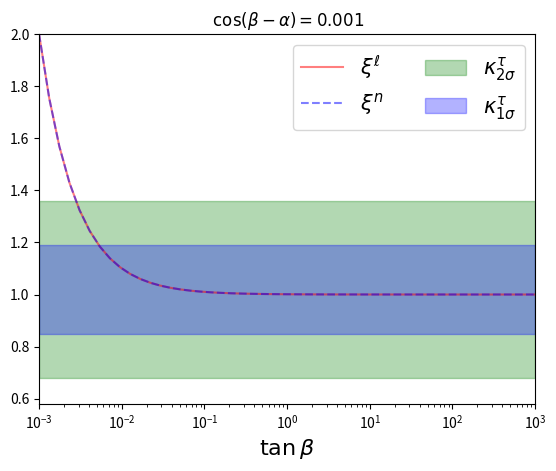
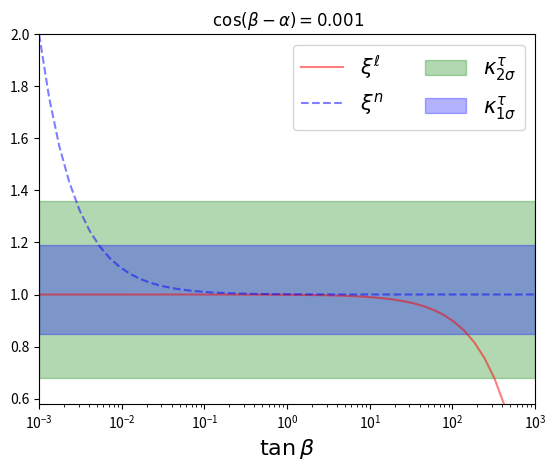
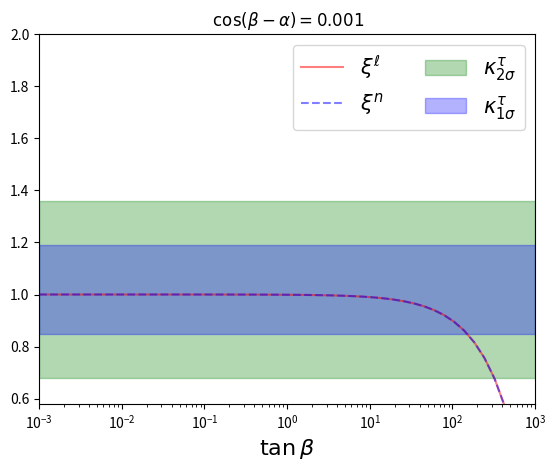
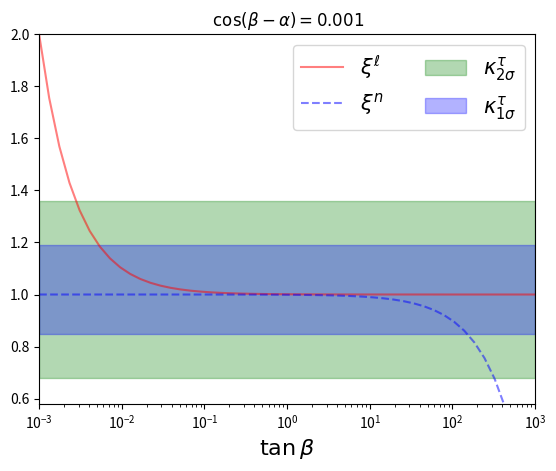

These charts were generated, in order, by the following Python code:
# Definitions od the Common factoras and xi factors for diferents 2HDM
from sympy import sin, cos, tan, cot, acos, atan, symbols, lambdify, solve

kappaTau1=1.01
kappaTauSUP1sig=1.02+0.17
kappaTauINF1sig=1.02-0.17
kappaTauSUP2sig=1.36
kappaTauINF2sig=0.68



class Coeff_Higgs_model():
    
    def __init__(self,Xi_phi,etaphi,rhophi,
        Dphi, xi_lphi, xi_nphi, 
        xi_lA, xi_nA,name):

        self.Xi_phi = Xi_phi
        self.etaphi = etaphi
        self.rhophi = rhophi
        self.Dphi = Dphi
        self.xi_lphi = xi_lphi
        self.xi_nphi = xi_nphi
        self.xi_lA = xi_lA
        self.xi_nA = xi_nA
        self.name = name

    def cotas_tb_kappa_tau(self,cab_val):

        xi_lphi = self.xi_lphi.subs(cab, cab_val).simplify()

        cot_inf_1sig = solve(xi_lphi-kappaTauINF1sig, tb)
        cot_sup_1sig = solve(xi_lphi-kappaTauSUP1sig, tb)

        cot_inf_2sig = solve(xi_lphi-kappaTauINF2sig, tb)
        cot_sup_2sig = solve(xi_lphi-kappaTauSUP2sig, tb)

        return (cot_inf_1sig, cot_sup_1sig), (cot_inf_2sig, cot_sup_2sig)

    def kappatau_cond(self, cab_val, tb_np):

        xi_lphi = self.xi_lphi
        xi_lphif = lambdify(tb, xi_lphi.subs(cab, cab_val), 'numpy')

        xi_lphi_np = xi_lphif(tb_np)

        cond1sig = (
            (kappaTauSUP1sig > xi_lphi_np) *
            (kappaTauINF1sig < xi_lphi_np)
            )
        cond2sig = (
            ((kappaTauSUP2sig > xi_lphi_np) & (xi_lphi_np > kappaTauSUP1sig)) *
            ((kappaTauINF2sig < xi_lphi_np) & (xi_lphi_np< kappaTauINF1sig))
            )
        cond_not_allowed = (
            (kappaTauSUP2sig < xi_lphi_np) *
            (kappaTauINF2sig > xi_lphi_np)
            )
        return cond1sig, cond2sig, cond_not_allowed

    def plot_couplings(self,cab_val,save=False):
        import matplotlib.pyplot as plt
        import numpy as np

        xi_lphi = self.xi_lphi
        xi_lphif = lambdify(tb, xi_lphi.subs(cab, cab_val), 'numpy')
        xi_nphi = self.xi_nphi
        xi_nphif = lambdify(tb, xi_nphi.subs(cab, cab_val), 'numpy')

        tb_np = np.logspace(-3,3)
        tbi = 1e-3
        tbf = 1e3
        plt.semilogx(tb_np, xi_lphif(tb_np),'r',label=r'$\xi^{\ell}$',alpha=0.5)
        plt.semilogx(tb_np, xi_nphif(tb_np),'--b',label=r'$\xi^{n}$',alpha=0.5)

        # 2 sigma lines
        plt.fill_between(
            x=tb_np ,y1=kappaTauINF2sig, y2=kappaTauSUP2sig,
            alpha=0.3, color='g',
            label=r'$\kappa^\tau_{2 \sigma}$'
            )
        #plt.vlines(x=cota_sup_2sig, ymin=0.1, ymax=2, colors='g')

        # 1 sigma lines
        plt.fill_between(
            x=tb_np ,y1=kappaTauINF1sig, y2=kappaTauSUP1sig,
            alpha=0.3, color='b',
            label=r'$\kappa^\tau_{1 \sigma}$'
            )
        #plt.vlines(x=cota_sup_1sig, ymin=0.1, ymax=2, colors='b')

        plt.xlabel(r'$\tan{\beta}$', fontsize=16)
        #plt.ylabel(f'Couplings {self.name}', fontsize=16)
        plt.title(rf' $\cos(\beta - \alpha) = {cab_val}$')
        plt.xlim(tbi, tbf)
        plt.ylim(kappaTauINF2sig-0.1,2)
        plt.legend(fontsize=15, ncol=2)
        if save:
            plt.savefig(f'couplings_{self.name}.png')
        else:
            pass
        plt.show()

### Def angles alpha and beta
tb = symbols(r't_{\beta}',real=True)
cab = symbols(r'c_{\alpha\beta}',real=True)

beta = atan(tb)
alpha = atan(tb) - acos(cab) 
# cab = 0.01 # Alignment h SM-like.

bad = beta - alpha
bau = alpha + beta
a3b = alpha - 3*beta

sa = sin(alpha)
ca = cos(alpha)
sb = sin(beta)
cb = cos(beta)
tanb = tan(beta)
cotb = cot(beta)

### Type I
coeff_typeI_h = Coeff_Higgs_model(
    Xi_phi=sin(bad),
    etaphi = cos(bad),
    rhophi = cos(bau),
    Dphi = cos(a3b),
    xi_lphi = ca/sb,
    xi_nphi = ca/sb,
    xi_lA = -cotb,
    xi_nA = -cotb,
    name = 'h-Type I' 
)

coeff_typeI_H = Coeff_Higgs_model(
    Xi_phi = cos(bad),
    etaphi = -sin(bad),
    rhophi = sin(bau),
    Dphi = sin(a3b),
    xi_lphi = sa/sb,
    xi_nphi = sa/sb,
    xi_lA = -cotb,
    xi_nA = -cotb,
    name = 'H-Type I'
)

### TypeII
coeff_typeII_h = Coeff_Higgs_model(
    Xi_phi = sin(bad),
    etaphi = cos(bad),
    rhophi = cos(bau),
    Dphi = cos(a3b),
    xi_lphi = -sa/cb,
    xi_nphi = ca/sb,
    xi_lA = tanb,
    xi_nA = -cotb,
    name = 'h-Type II'
)

coeff_typeII_H = Coeff_Higgs_model(
    Xi_phi = cos(bad),
    etaphi = -sin(bad),
    rhophi = sin(bau),
    Dphi = sin(a3b),
    xi_lphi = ca/cb,
    xi_nphi = sa/sb,
    xi_lA = tanb,
    xi_nA = -cotb,
    name = 'H-Type II'
)

### Lepton-specific
coeff_lepton_specific_h = Coeff_Higgs_model(
    Xi_phi = sin(bad),
    etaphi = cos(bad),
    rhophi = cos(bau),
    Dphi = cos(a3b),
    xi_lphi = -sa/cb,
    xi_nphi = -sa/cb,
    xi_lA = tanb,
    xi_nA = tanb,
    name = 'h-Lepton-specific'
)

coeff_lepton_specific_H = Coeff_Higgs_model(
    Xi_phi = cos(bad),
    etaphi = -sin(bad),
    rhophi = sin(bau),
    Dphi = sin(a3b),
    xi_lphi = ca/cb,
    xi_nphi = ca/cb,
    xi_lA = tanb,
    xi_nA = tanb,
    name = 'H-Lepton-specific'
)


### Flipped
coeff_flipped_h = Coeff_Higgs_model(
    Xi_phi = sin(bad),
    etaphi = cos(bad),
    rhophi = cos(bau),
    Dphi = cos(a3b),
    xi_lphi = ca/sb,
    xi_nphi = -sa/cb,
    xi_lA = -cotb,
    xi_nA = tanb,
    name = 'h-Flipped'
)

coeff_flipped_H = Coeff_Higgs_model(
    Xi_phi = cos(bad),
    etaphi = -sin(bad),
    rhophi = sin(bau),
    Dphi = sin(a3b),
    xi_lphi = sa/sb,
    xi_nphi = ca/cb,
    xi_lA = -cotb,
    xi_nA = tanb,
    name = 'H-Flipped'
)

#print(atan(tb))
#print(coeff_typeI_h.Xi_phi)
if __name__ == '__main__':
    print(coeff_typeI_h.cotas_tb_kappa_tau(cab_val=0.01))

    #####################################################3
    ########################################################
    #####################################################3

    cab0 = 0.001
    coeff_typeI_h.plot_couplings(cab_val=cab0, save=True)
    # coeff_typeI_H.plot_couplings(cab_val=cab0, save=True)
    coeff_typeII_h.plot_couplings(cab_val=cab0, save=True)
    # coeff_typeII_H.plot_couplings(cab_val=cab0, save=True)
    coeff_lepton_specific_h.plot_couplings(cab_val=cab0, save=True)
    # coeff_lepton_specific_H.plot_couplings(cab_val=cab0, save=True)
    coeff_flipped_h.plot_couplings(cab_val=cab0, save=True)
    # coeff_flipped_H.plot_couplings(cab_val=cab0, save=True)
